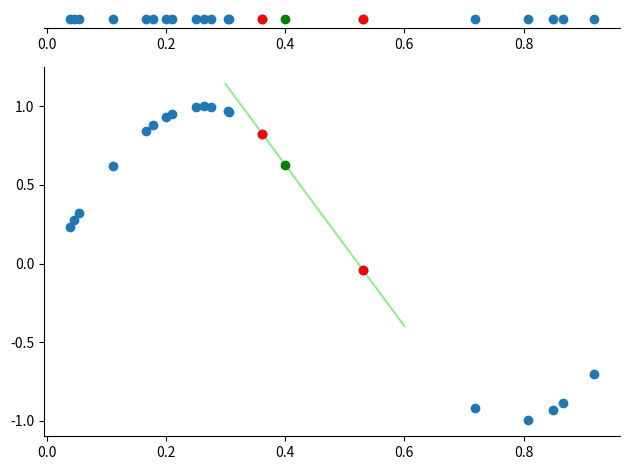

Generate this figure with matplotlib: (Note: this script raises an exception after producing the figure.)
import matplotlib.pyplot as plt
import numpy as np

np.random.seed(15)

fig, (ax1, ax2) = plt.subplots(2, 1, gridspec_kw={'height_ratios': [1, 20]})
# Hide the right and top spines
ax1.spines['right'].set_visible(False)
ax1.spines['top'].set_visible(False)
ax2.spines['right'].set_visible(False)
ax2.spines['top'].set_visible(False)
ax1.spines['left'].set_visible(False)
ax1.yaxis.set_visible(False)
ax1.set_ylim(0, 1)
ax1.xaxis.set_ticks_position('bottom')

points = np.sort(np.random.rand(20))
print(points)
testpoint = 0.4

ax1.scatter(points, np.zeros_like(points) + 0.5)
ax1.scatter(testpoint, 0.5, color="green")

for i, val in enumerate(points):
    if val > testpoint:
        next_i = i
        prev_i = i - 1
        break

Y = np.sin(points * 6)

ax2.scatter(points, Y)
ax2.scatter(points[prev_i], Y[prev_i], color="red")
ax1.scatter(points[prev_i], 0.5, color="red")
ax2.scatter(points[next_i], Y[next_i], color="red")
ax1.scatter(points[next_i], 0.5, color="red")

a, b = np.polyfit([points[prev_i], points[next_i]], [Y[prev_i], Y[next_i]], 1)
print(a, b)

linex = np.linspace(0.3, 0.6, 2)
liney = b + a * linex

testy = b + a * testpoint

ax2.plot(linex, liney, color="lightgreen", zorder=-2)
ax2.scatter(testpoint, testy, color="green")
plt.tight_layout()
plt.savefig("../arbeit/images/vis1d.pdf")
plt.show()
